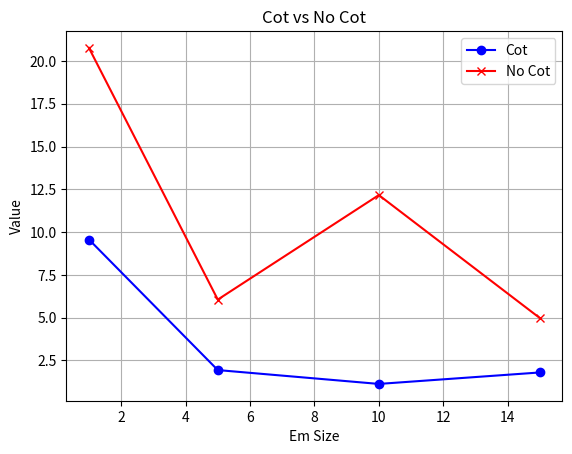

Reproduce this figure in Python.
import matplotlib.pyplot as plt

# x-values representing 'em size'
em_size = [1, 5, 10, 15]

# y-values for 'cot' and 'no cot'
cot_values = [9.5625, 1.93, 1.12, 1.79]
no_cot_values = [20.763, 6.05, 12.16, 4.969]

# Create the plot
plt.plot(em_size, cot_values, label="Cot", marker='o', linestyle='-', color='blue')
plt.plot([1, 5, 10, 15], no_cot_values, label="No Cot", marker='x', linestyle='-', color='red')

# Add labels and title
plt.xlabel('Em Size')
plt.ylabel('Value')
plt.title('Cot vs No Cot')

# Show legend
plt.legend()

# Display the plot
plt.grid(True)
plt.savefig('cot_vs_no_cot.png')
# plt.show()
